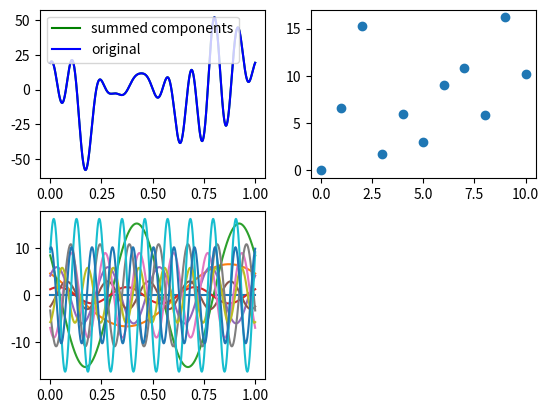

Source code (Python):
import math

import numpy as np
import random
from typing import Union
import matplotlib.pyplot as plt


# ComplexNumber class, represents a complex number a + bi, where a is the real part, and b is the imaginary part
# Also computes phase and modulus of the number
class ComplexNumber:
    def __init__(self, a: float, b: float):
        self.Re = a
        self.Im = b
        self.modulus = 0
        self.phase = 0
        self.compute_phase()
        self.compute_modulus()

    # computes phase of the complex number
    def compute_phase(self) -> None:
        self.phase = np.arctan2(self.Im, self.Re)

    # computes modulus (magnitude) of the complex number
    def compute_modulus(self) -> None:
        self.modulus = np.sqrt(self.Re**2 + self.Im**2)

    # overload + operator between two complex numbers
    def __add__(self, other):
        return ComplexNumber(self.Re + other.Re, self.Im + other.Im)

    # overload += operator between two complex numbers
    def __iadd__(self, other):
        self.Re += other.Re
        self.Im += other.Im
        self.compute_phase()
        self.compute_modulus()
        return self

    # overload * operator between complex number and a real number
    def __mul__(self, other: float):
        return ComplexNumber(self.Re * other, self.Im * other)

    # overload / operator, divides each complex component by a real number
    def __truediv__(self, other: float):
        return ComplexNumber(self.Re / other, self.Im / other)

    def __str__(self) -> str:
        return f'{self.Re} + {self.Im}i'


# Discrete Signal class, stores discrete points and the time steps at which they occur
class DiscreteSignal:
    def __init__(self, time: Union[list, np.array], samples: Union[list, np.array], dt: float):
        self.time = time
        self.samples = samples
        self.dt = dt
        if dt != time[1] - time[0]:
            raise Exception('dt not consistent')

    # plots the discrete signal on a given axis
    def plot(self, axis, label_p='', c_p='') -> None:
        if label_p == '' or c_p == '':
            axis.plot(self.time, self.samples)
        else:
            axis.plot(self.time, self.samples, label=label_p, c=c_p)


# Signal class, represents a cosine wave with some amplitude, frequency, and phase
class Signal:
    def __init__(self, amplitude: float, frequency: float, phase: float):
        self.amplitude = amplitude
        self.frequency = frequency
        self.phase = phase / (2 * np.pi)

    # evaluates signal at some time t
    def eval(self, t: float) -> float:
        return self.amplitude * np.cos(2 * np.pi * (self.frequency * t + self.phase))

    # plots the signal on a given axis
    def plot(self, axis, t_eval: Union[list, np.array], label_p='', c_p='') -> None:
        vals = [self.eval(t) for t in t_eval]
        if label_p == '' or c_p == '':
            axis.plot(t_eval, vals)
        else:
            axis.plot(t_eval, vals, label=label_p, c=c_p)

    def __str__(self) -> str:
        return f'amp: {self.amplitude}, freq: {self.frequency}, phase: {self.phase}'


# Approximation for dirac delta
def dirac_delta(x: float, a=1e-2) -> float:
    return (1 / (np.abs(a) * np.sqrt(np.pi))) * np.exp(-(x/a)**2)


# discrete fourier transform for a range of frequencies
def transform_signal(signal: DiscreteSignal, max_freq: int, num_terms=-1) -> list:
    sampling_freq = 1 / signal.dt  # sampling frequency of discrete signal
    # print(f'sampling frequency: {sampling_freq}')
    # if max frequency to compute is above Nyquist limit, set frequency range to go up to Nyquist limit
    if 2 * max_freq >= sampling_freq:
        frequencies = range(0, int(sampling_freq)+1)
    else:
        frequencies = range(0, int(max_freq) + 1)
    # list of 0 valued complex numbers for each frequency
    transformed = [ComplexNumber(0, 0) for _ in frequencies]
    # for every frequency in the spectrum
    for frequency in range(len(frequencies)):
        # calculate power that e is raised to, multiplied by i
        b_n = -2 * np.pi * frequencies[frequency] / sampling_freq
        for sample in range(len(signal.samples)):
            cur_b_n = b_n * sample
            # Euler identity, split e^ib_n=cos(b_n) + isin(b_n)
            Re = signal.samples[sample] * np.cos(cur_b_n)
            Im = signal.samples[sample] * np.sin(cur_b_n)
            cur_wave = ComplexNumber(Re, Im)  # current component wave as complex number
            transformed[frequency] += cur_wave  # add to complex number for current frequency

    # Multiply complex components for each frequency by 2 to account for duplication above Nyquist limit
    # Need to average over all samples, so divide by number of samples
    transformed = [t * 2 / len(signal.samples) for t in transformed]
    # Construct Signal objects for each frequency
    print(len(transformed))
    signals = [Signal(transformed[t].modulus, frequencies[t], transformed[t].phase) for t in range(len(transformed))]
    if num_terms > 0:
        signals = sorted(signals, key=lambda s: s.amplitude, reverse=True)
        signals = signals[:num_terms]
    return signals


# generates a random signal composed of smaller signals given a range of amplitudes and frequencies
def rand_signal(num_signals: int, amplitude_range: Union[tuple, list, np.array], frequency_range: Union[tuple, list, np.array], time_scale: Union[int, float], num_pts: int, shift=True) -> DiscreteSignal:
    t = np.linspace(0, time_scale, num_pts)
    base_signal = [0 for _ in range(num_pts)]
    new_signal = base_signal
    # generate each random signal, then sum to generate final random signal
    for i in range(num_signals):
        cur_amp = random.uniform(amplitude_range[0], amplitude_range[1])
        cur_freq = random.randint(frequency_range[0], frequency_range[1])
        if shift:
            cur_phase = random.uniform(0, 3 * np.pi / 2)
            # cur_phase = 3/4
        else:
            cur_phase = 0
        print(f'Original signal: amp: {cur_amp}, freq: {cur_freq}, phase: {cur_phase}')
        cur_signal = cur_amp * np.cos(2 * np.pi * (t * cur_freq + cur_phase))
        new_signal += cur_signal

    new_signal = DiscreteSignal(t, new_signal, t[1] - t[0])
    return new_signal


# plots results of the discrete fourier transform
def plot_dft(original_signal: DiscreteSignal, component_signals: Union[list, np.array], t_scale: Union[list, tuple]) -> None:
    fig = plt.figure()
    wave_axis = fig.add_subplot(2, 2, 1)  # axis for displaying sum of important waves from fourier transform and original signal
    freq_axis = fig.add_subplot(2, 2, 2)  # axis for displaying frequency spectrum
    comp_axis = fig.add_subplot(2, 2, 3)  # axis for displaying all component waves from fourier transform
    t_eval = np.linspace(0, t_scale[-1], 1000)  # time steps to evaluate at

    # plot each component signal from dft
    for signal in component_signals:
        signal.plot(comp_axis, t_eval)

    # sum each component signal
    summed_components = [sum([signal.eval(t) for signal in component_signals]) for t in t_eval]

    # scatter plot of frequency spectrum
    freq_axis.scatter([signal.frequency for signal in component_signals],
                      [signal.amplitude for signal in component_signals])
    # plot summed component signals and the original signal
    wave_axis.plot(t_eval, summed_components, label='summed components', c='green')
    original_signal.plot(wave_axis, label_p='original', c_p='blue')
    # show legend
    wave_axis.legend()
    plt.show()


# performs a discrete fourier transform on signal composed of cosine waves with no phase shift
def symmetric_dft() -> None:
    t_scale = [0, 1]  # time scale for sampling
    signal = rand_signal(20, [0, 5], [1, 10], t_scale[-1], 10000, shift=False)  # generates random signal composed of 20 cosine waves
    component_signals = transform_signal(signal, 10)  # performs discrete fourier transform on random signal

    max_comp = max(component_signals, key=lambda p: p.amplitude)  # for printing out wave which contributes the most
    print(f'max signal: {max_comp}')
    plot_dft(signal, component_signals, t_scale)  # plot results


# same as above, but cosine waves can have phase shifts
def asymmetric_dft() -> None:
    t_scale = [0, 1]
    signal = rand_signal(100, [1, 5], [1, 10], t_scale[-1], 10000)  # generates random signal composed of 100 shifted cosine waves
    component_signals = transform_signal(signal, 10)
    max_comp = max(component_signals, key=lambda p: p.amplitude)  # for printing out wave which contributes the most
    print(f'max signal: {max_comp}')
    plot_dft(signal, component_signals, t_scale)  # plot results


def main() -> int:
    # symmetric_dft()  # perform discrete fourier transform on a sum of random cosine waves
    asymmetric_dft()  # perform discrete fourier transform on a sum of random shifted cosine waves
    return 0


if __name__ == '__main__':
    main()
